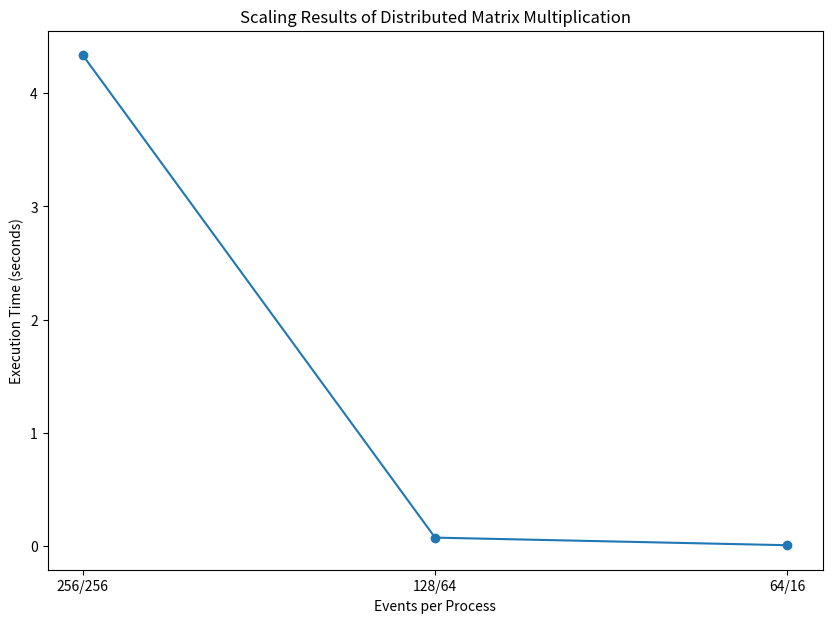

Reproduce this figure in Python.
import matplotlib.pyplot as plt

# 128
# 0.072517
# 0.085885
# 0.072686
# 0.077344
# 0.076618
# 0.080899
# 0.073543
# 0.076136
# 0.074420
# 0.079730

# 64
# 0.010302
# 0.009208
# 0.009689
# 0.009708
# 0.009842
# 0.009546
# 0.009968
# 0.011271
# 0.009648
# 0.009939

events_per_process = ["256/256", "128/64", "64/16"]
times = [4.3353152, 0.076978, 0.009912]

plt.figure(figsize=(10, 7))
plt.plot(events_per_process, times, marker='o', linestyle='-')

# Adding titles and labels
plt.title('Scaling Results of Distributed Matrix Multiplication')
plt.xlabel('Events per Process')
plt.ylabel('Execution Time (seconds)')
plt.xticks(events_per_process)
plt.savefig('scale.png')


def calculate_speedup_and_efficiency_S(Ts, Tp):
        speedups = [Ts / t for t in Tp]
        efficiencies = []
        for i, speedup in enumerate(speedups):
                efficiencies.append(speedup / (2 ** (i+1)))
        return speedups, efficiencies

def calculate_speedup_and_efficiency_W(Ts, Tp):
        speedups = [Ts / t for t in Tp]
        efficiencies = []
        a = [256, 64, 16]
        for i, speedup in enumerate(speedups):
                efficiencies.append(speedup / a[i])
        return speedups, efficiencies

Ts = 0.948367014
TpS = [1.2048197, 0.6931, 0.4147397, 0.3447251, 0.2827937, 0.2992756, 0.6790743, 4.3353152]
TpW = [4.3353152, 0.076978, 0.009912]

speedups_S, efficiencies_S = calculate_speedup_and_efficiency_S(Ts, TpS)

ideal_speedups_S = [2 ** i for i in range(1, len(TpS) + 1)]

print("Results for TpS (same problem size and increasing number of processes):")
for i, (speedup, efficiency, ideal_speedup) in enumerate(zip(speedups_S, efficiencies_S, ideal_speedups_S), start=1):
        print(f"Processes: {2**i}, Speed-Up: {speedup}, Ideal Speed-Up: {ideal_speedup}, Efficiency: {efficiency}")

speedups_W, efficiencies_W = calculate_speedup_and_efficiency_W(Ts, TpW)

ideal_speedups_W = [2 ** i for i in range(1, len(TpW) + 1)]

print("\nResults for TpW (weak scaling):")
a = [256, 64, 16]
for i, (speedup, efficiency, ideal_speedup) in enumerate(zip(speedups_W, efficiencies_W, ideal_speedups_W), start=0):
        print(f"Processes: {a[i]}, Speed-Up: {speedup}, Ideal Speed-Up: {a[i]}, Efficiency: {efficiency}")
